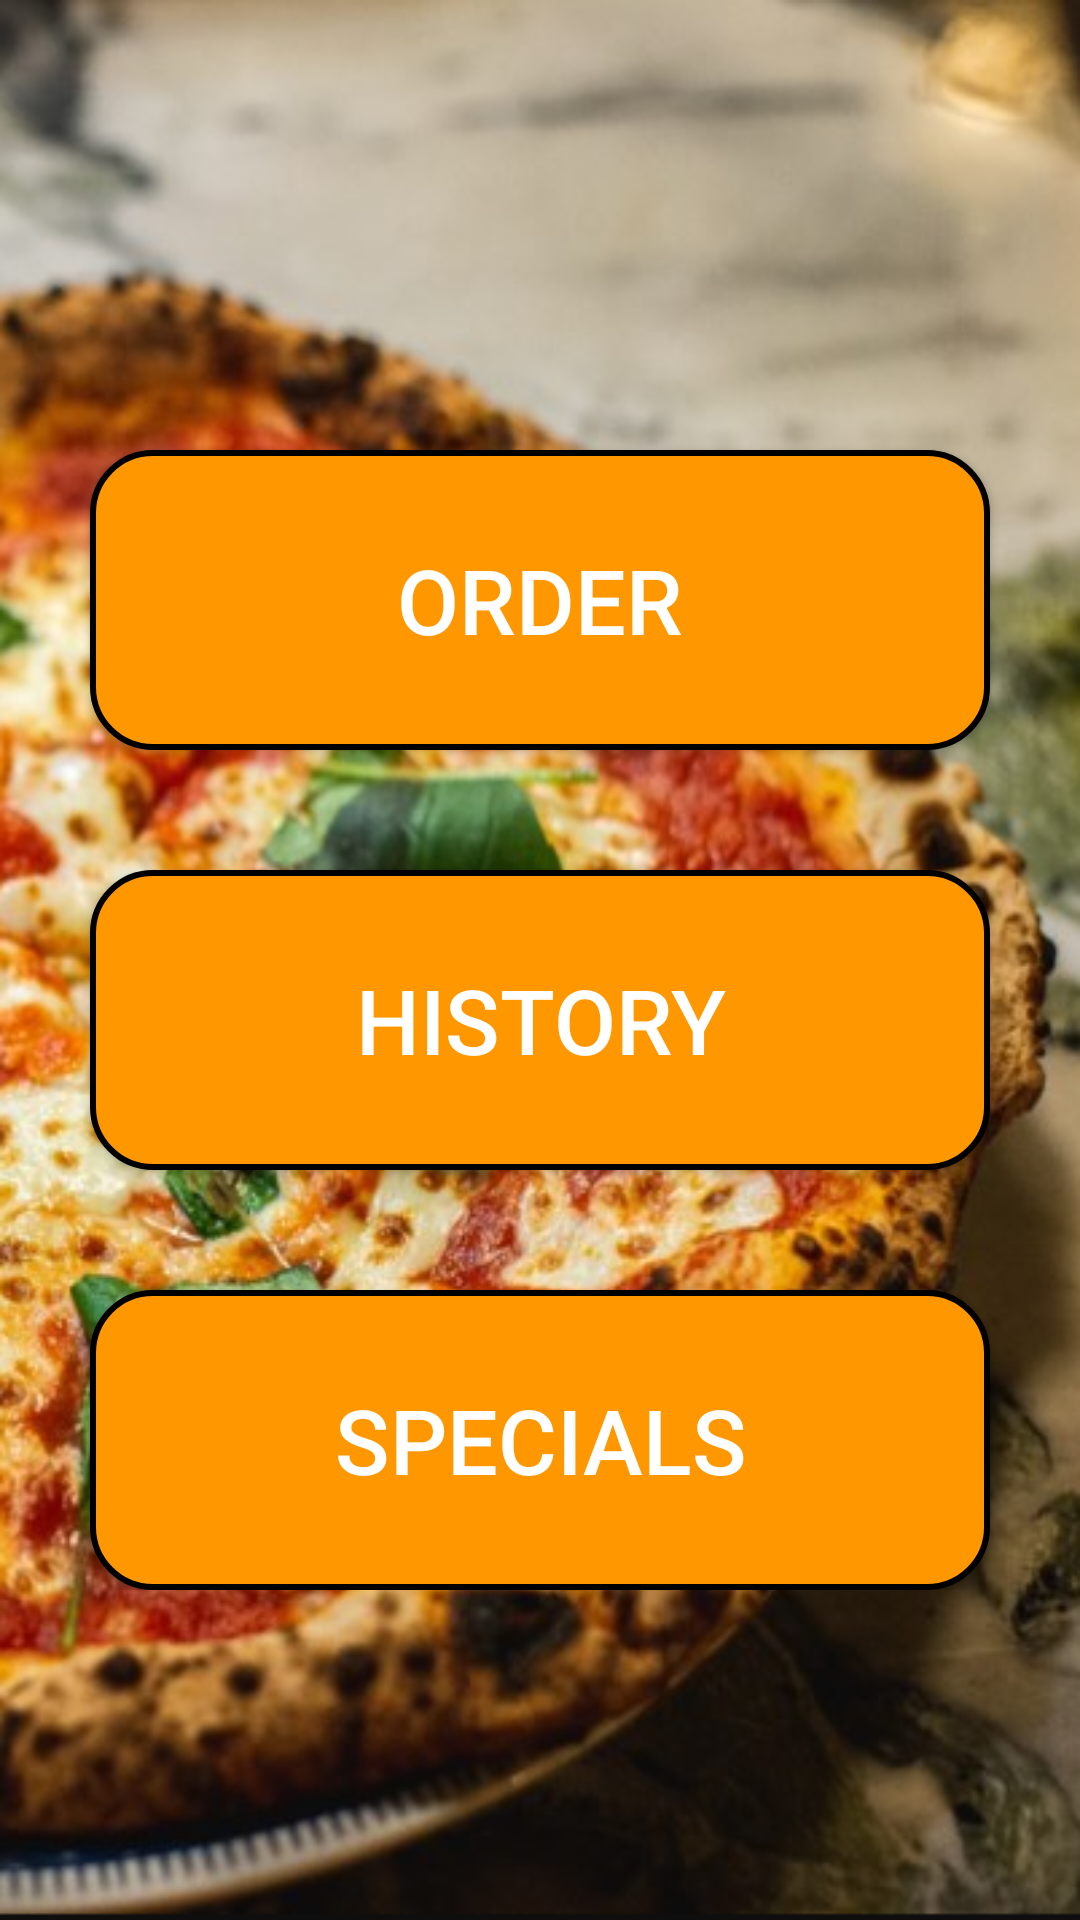

Write the Android layout XML for this screen, with the resource values it uses.
<!-- AndroidManifest.xml: activity theme Theme.AppCompat.NoActionBar -->
<!-- res/layout/activity_main.xml -->
<?xml version="1.0" encoding="utf-8"?>
<FrameLayout xmlns:android="http://schemas.android.com/apk/res/android"
    xmlns:app="http://schemas.android.com/apk/res-auto"
    xmlns:tools="http://schemas.android.com/tools"
    android:id="@+id/Main"
    android:layout_width="match_parent"
    android:layout_height="match_parent"
    android:background="@drawable/splash"
    tools:context=".presentation.MainActivity">

    <LinearLayout
        android:layout_width="match_parent"
        android:layout_height="wrap_content"
        android:orientation="vertical"
        android:layout_gravity="center"
        android:padding="20dp">

        <Button
            android:id="@+id/main_order"
            android:text="Order"
            android:textColor="@android:color/white"
            android:textSize="30sp"
            android:background="@drawable/bg_button_002"
            android:layout_width="300dp"
            android:layout_height="100dp"
            android:layout_gravity="center"
            android:layout_marginTop="40dp"
            >
        </Button>

        <Button
            android:id="@+id/main_history"
            android:text="History"
            android:textColor="@android:color/white"
            android:textSize="30sp"
            android:background="@drawable/bg_button_002"
            android:layout_width="300dp"
            android:layout_height="100dp"
            android:layout_gravity="center"
            android:layout_marginTop="40dp"
            >
        </Button>

        <Button
            android:id="@+id/main_specials"
            android:text="SPECIALS"
            android:textSize="30dp"
            android:layout_width="300dp"
            android:layout_height="100dp"
            android:layout_gravity="center"
            android:layout_marginTop="40dp"
            android:background="@drawable/bg_button_002"
            >
        </Button>

    </LinearLayout>

</FrameLayout>
<!-- resources referenced by this layout -->
<resources>
  <!-- drawable bg_button_002 (drawable) -->
  <?xml version="1.0" encoding="utf-8"?>
  <shape xmlns:android="http://schemas.android.com/apk/res/android">
      <stroke
          android:width="2dp"
          android:color="@color/black"
          />
  
      <solid
          android:color="#FF9800"
          />
  
      <corners
          android:radius="20dp"
          />
  </shape>
  <!-- drawable splash: png bitmap (drawable, 692477 bytes) -->
  <!-- not gathered from this repository: default colours our renderer supplied (Android Studio template values) -->
  <color name="black">#FF000000</color>
</resources>
